Run: headless pygame with SDL's dummy video driver; simulated clock (each Clock.tick advances the game by its frame time, no real sleeping); random seed 0; keys injected as events and as key.get_pressed() state; no mouse input.
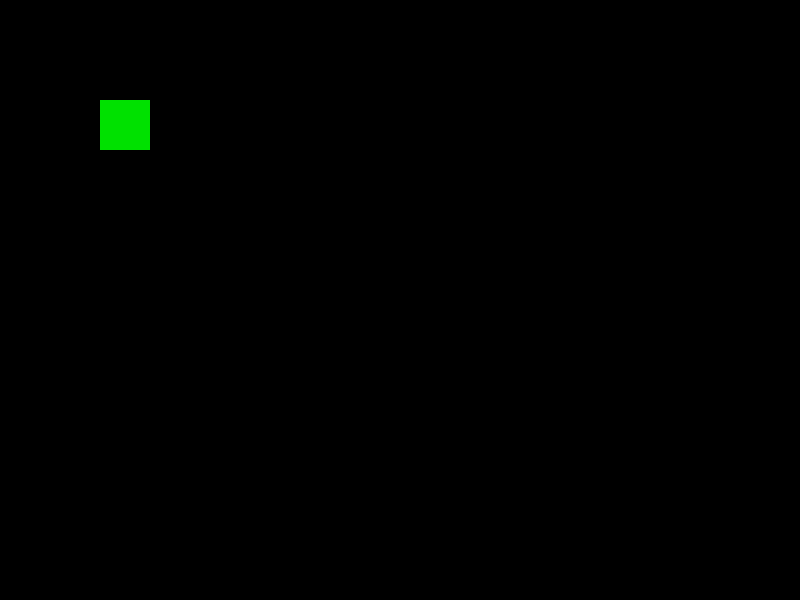
Frame 1 of 4 · flips 1–60 · no input
Frame 2 of 4 · flips 61–180 · tapped SPACE, RETURN · held RIGHT (→), D · screen unchanged from frame 1, image omitted
Frame 3 of 4 · flips 181–300 · held DOWN (↓), S · screen unchanged from frame 2, image omitted
Frame 4 of 4 · flips 301–420 · held LEFT (←), A, UP (↑), W · screen unchanged from frame 3, image omitted

The pygame program that drew these frames:

import pygame
pygame.init() 
ANCHO = 800
ALTO = 600
pantalla = pygame.display.set_mode((ANCHO, ALTO))
pygame.display.set_caption("Mi Primer Juego")
NEGRO = (0, 0, 0)
VERDE = (0, 225, 0)
x = 100
y = 100
ejecutando = True 
while ejecutando:
    for event in pygame.event.get():
        if event.type == pygame.QUIT:
            ejecutando = False
    pantalla.fill(NEGRO)
    pygame.draw.rect(pantalla, VERDE, (x, y, 50, 50))
    pygame.display.update()
pygame.quit() 
